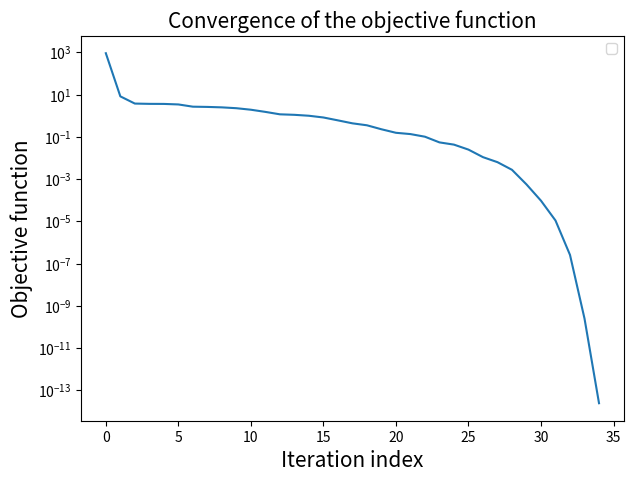
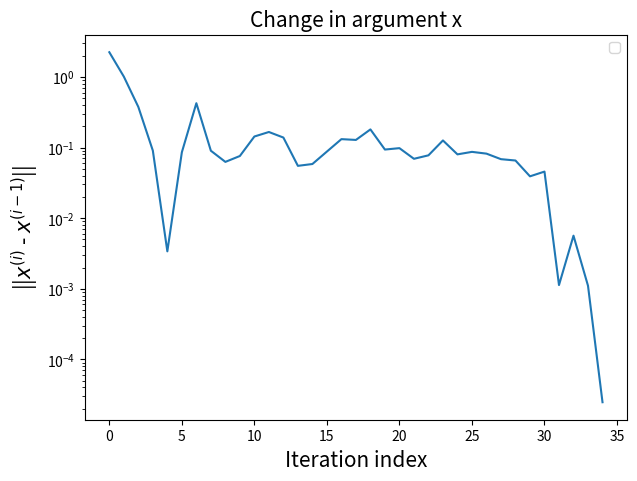

The matplotlib source for these figures, in order:
#matplotlib tutorials
#Convergence plot of the optimizer

#Import the libraries
import numpy as np
import matplotlib.pyplot as plt
from scipy import optimize

#Upper and lower bounds of the design variables
#Used for both plotting and when bounds are specified in the optimizer
lb = np.array([-2.5, -1.5])
ub = np.array([2.5, 3.5])
bounds = [(lb[0],ub[0]), (lb[1],ub[1])]

#Objective function
def f(x):   # The rosenbrock function
    return (1 - x[0])**2 + 100*(x[1] - x[0]**2)**2

#Gradient of objective function
def jacobian(x):
    return np.array((-2*(1 - x[0]) - 400*x[0]*(x[1] - x[0]**2), 200*(x[1] - x[0]**2)))

#Starting point of the optimizer
x0 = np.array([-2,1])

#Store the intermediate iteration values
store = [x0]
def storage(x):
    return store.append(x)

result = optimize.minimize(f, x0, method='BFGS', jac=jacobian, callback = storage,
                           options={'ftol': 1e-9, 'disp': True})


store = np.array(store) #Convert to numpy array 


fig1, ax1 = plt.subplots(figsize=(7,5))  # Create figure and axes
ax1.plot(range(len(store)), f(store.T))  # Plot data
ax1.set_yscale('log')
ax1.set_xlabel('Iteration index', fontsize = 15)  # x-label
ax1.set_ylabel('Objective function', fontsize = 15)  # y-label
ax1.set_title("Convergence of the objective function", fontsize = 15)  # title
ax1.legend()  # legend
fig1.savefig('obj_func.pdf')

#Calculate the norm of the difference between consecutive design variables 
diff = np.diff(store,axis=0) #Difference between row values
norm = np.linalg.norm(diff,axis=1) #Norm of the difference
norm = np.append(np.linalg.norm(store[0]),norm) #Add the norm of the initial design

fig2, ax2 = plt.subplots(figsize=(7,5))  # Create figure and axes
ax2.plot(range(len(store)), norm)  # Plot data
ax2.set_yscale('log')
ax2.set_xlabel('Iteration index', fontsize = 15)  # x-label
ax2.set_ylabel('||$x^{(i)}$ - $x^{(i-1)}$||', fontsize = 15)  # y-label
ax2.set_title("Change in argument x", fontsize = 15)  # title
ax2.legend()  # legend
fig2.savefig('dv.pdf')